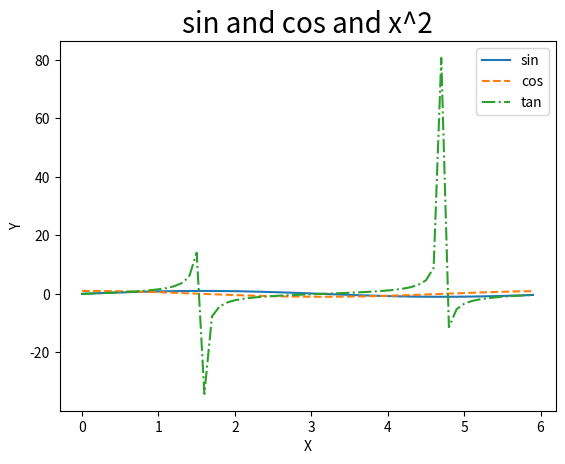

This chart was generated by the following Python code:
import numpy as np
import matplotlib.pyplot as plt

x = np.arange(0, 6, 0.1)
# 以0.1为单位，生成0到6的数据

y1 = np.sin(x)
y2 = np.cos(x)
y3 = np.tan(x)

# 绘制图形：
plt.plot(x, y1, label="sin")    # 添加label :sin 默认实线绘制
plt.plot(x, y2, linestyle="--", label="cos")    # 用--绘制
plt.plot(x, y3, linestyle="-.", label="tan")    # 用_.绘制

plt.xlabel("X")  # x轴标签
plt.ylabel("Y")  # y轴标签
plt.title('sin and cos and x^2', fontsize=20)  # 标题

plt.legend()

#from matplotlib.image import imread
#img = imread('picture/orange.jpg')
#plt.imshow(img)

plt.show()

